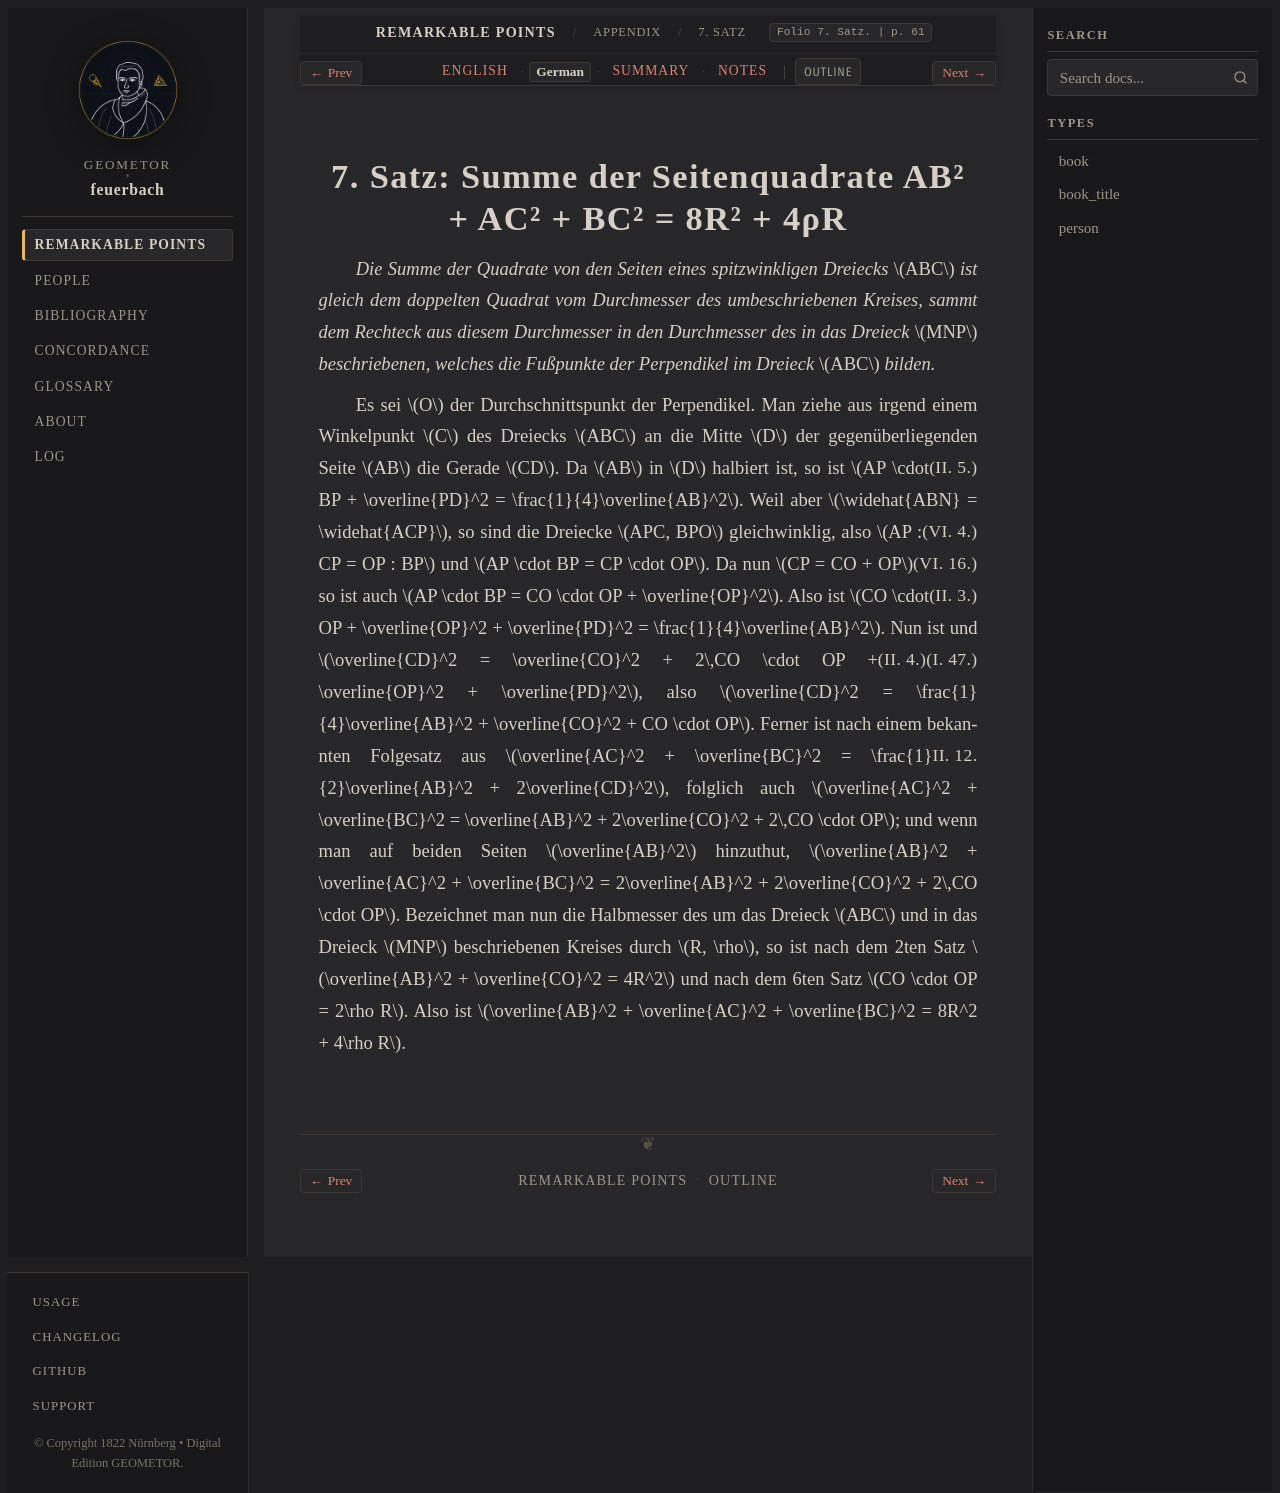

repository: geometor/feuerbach · page: feuerbach_1822/anhang/anhang_07/de.html · generator: sphinx

:layout: book
:canonical_id: 7. Satz
:breadcrumb_title: 7. Satz
:order: 4
:folio: 7. Satz.
:tracks: English: index | German: de | Summary: summary | Notes: notes

.. _fb-de-anhang-7:

.. folio:: 7. Satz.
   :page: 61

7. Satz: Summe der Seitenquadrate AB² + AC² + BC² = 8R² + 4ρR
=============================================================

*Die Summe der Quadrate von den Seiten eines spitzwinkligen Dreiecks* :math:`ABC` *ist gleich dem doppelten Quadrat vom Durchmesser des umbeschriebenen Kreises, sammt dem Rechteck aus diesem Durchmesser in den Durchmesser des in das Dreieck* :math:`MNP` *beschriebenen, welches die Fußpunkte der Perpendikel im Dreieck* :math:`ABC` *bilden.*

Es sei :math:`O` der Durchschnittspunkt der Perpendikel. Man ziehe aus irgend einem Winkelpunkt :math:`C` des Dreiecks :math:`ABC` an die Mitte :math:`D` der gegenüberliegenden Seite :math:`AB` die Gerade :math:`CD`. Da :math:`AB` in :math:`D` halbiert ist, so ist :just:`(II. 5.) <II.5>` :math:`AP \cdot BP + \overline{PD}^2 = \frac{1}{4}\overline{AB}^2`. Weil aber :math:`\widehat{ABN} = \widehat{ACP}`, so sind die Dreiecke :math:`APC, BPO` gleichwinklig, also :just:`(VI. 4.) <VI.4>` :math:`AP : CP = OP : BP` und :just:`(VI. 16.) <VI.16>` :math:`AP \cdot BP = CP \cdot OP`. Da nun :math:`CP = CO + OP` so ist auch :just:`(II. 3.) <II.3>` :math:`AP \cdot BP = CO \cdot OP + \overline{OP}^2`. Also ist :math:`CO \cdot OP + \overline{OP}^2 + \overline{PD}^2 = \frac{1}{4}\overline{AB}^2`. Nun ist :just:`(I. 47.) <I.47>` und :just:`(II. 4.) <II.4>` :math:`\overline{CD}^2 = \overline{CO}^2 + 2\,CO \cdot OP + \overline{OP}^2 + \overline{PD}^2`, also :math:`\overline{CD}^2 = \frac{1}{4}\overline{AB}^2 + \overline{CO}^2 + CO \cdot OP`. Ferner ist nach einem bekannten Folgesatz aus :just:`II. 12. <II.12>` :math:`\overline{AC}^2 + \overline{BC}^2 = \frac{1}{2}\overline{AB}^2 + 2\overline{CD}^2`, folglich auch :math:`\overline{AC}^2 + \overline{BC}^2 = \overline{AB}^2 + 2\overline{CO}^2 + 2\,CO \cdot OP`; und wenn man auf beiden Seiten :math:`\overline{AB}^2` hinzuthut, :math:`\overline{AB}^2 + \overline{AC}^2 + \overline{BC}^2 = 2\overline{AB}^2 + 2\overline{CO}^2 + 2\,CO \cdot OP`. Bezeichnet man nun die Halbmesser des um das Dreieck :math:`ABC` und in das Dreieck :math:`MNP` beschriebenen Kreises durch :math:`R, \rho`, so ist nach dem 2ten Satz :math:`\overline{AB}^2 + \overline{CO}^2 = 4R^2` und nach dem 6ten Satz :math:`CO \cdot OP = 2\rho R`. Also ist :math:`\overline{AB}^2 + \overline{AC}^2 + \overline{BC}^2 = 8R^2 + 4\rho R`.
